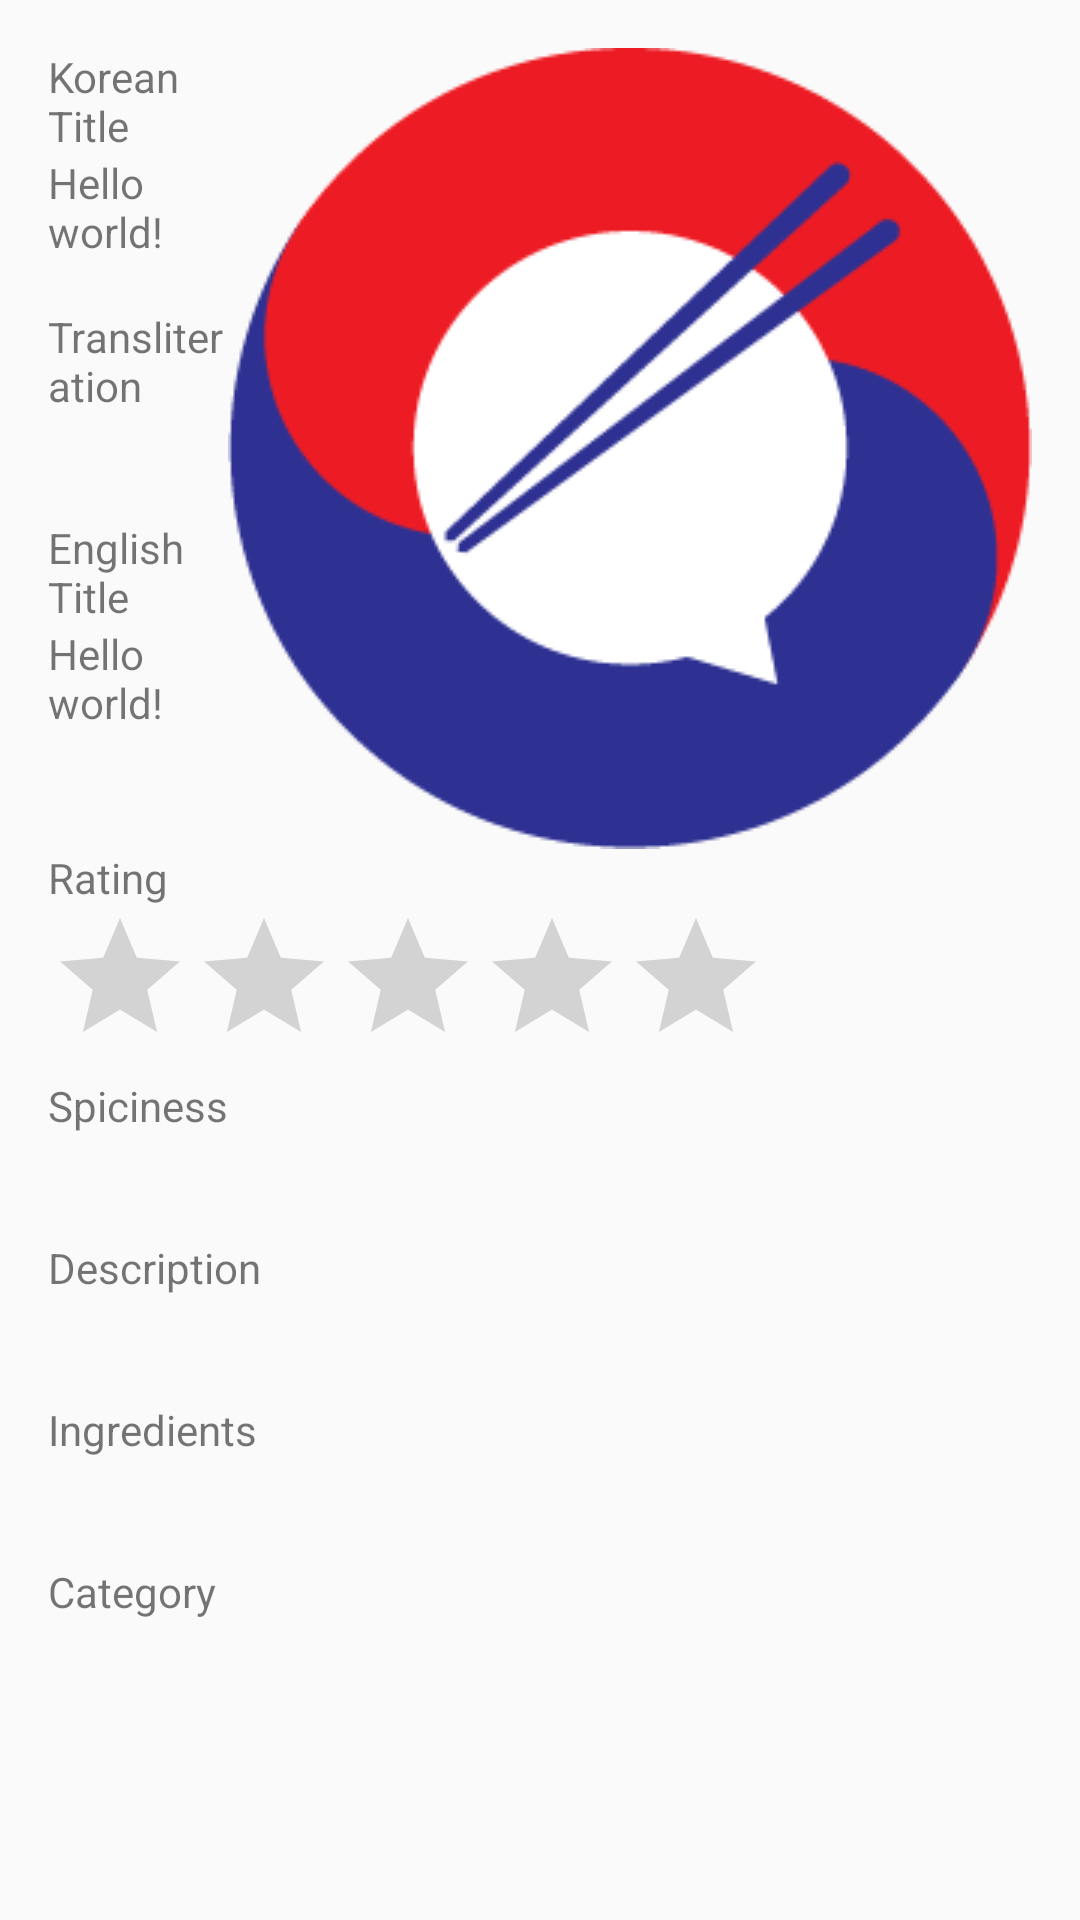

Here is an Android app screen rendered from its layout file. Give the layout XML and the strings, colors and styles it references.
<!-- AndroidManifest.xml: application theme AppTheme -->
<!-- res/layout/activity_detail.xml -->
<?xml version="1.0" encoding="utf-8"?>
<ScrollView xmlns:android="http://schemas.android.com/apk/res/android"
    xmlns:tools="http://schemas.android.com/tools"
    android:id="@+id/scrollView"
    android:layout_width="match_parent"
    android:layout_height="match_parent"
    android:paddingLeft="@dimen/activity_horizontal_margin"
    android:paddingRight="@dimen/activity_horizontal_margin"
    android:paddingTop="@dimen/activity_vertical_margin"
    android:paddingBottom="@dimen/activity_vertical_margin"
    tools:context="com.danielchabr.koreandiningadvisorapp.DetailActivity">

    <LinearLayout
        android:layout_width="match_parent"
        android:layout_height="match_parent"
        android:orientation="vertical">

        <LinearLayout
            android:layout_width="match_parent"
            android:layout_height="wrap_content"
            android:orientation="horizontal">

            <LinearLayout
                android:layout_width="0dp"
                android:layout_height="wrap_content"
                android:layout_gravity="left|top"
                android:layout_weight="1"
                android:orientation="vertical">

                <TextView
                    android:layout_width="wrap_content"
                    android:layout_height="wrap_content"
                    android:text="@string/korean_title" />

                <TextView
                    android:id="@+id/nameKorean"
                    android:layout_width="wrap_content"
                    android:layout_height="wrap_content"
                    android:labelFor="@string/korean_title"
                    android:text="@string/hello_world"
                    android:layout_marginBottom="@dimen/activity_vertical_margin" />

                <TextView
                    android:layout_width="wrap_content"
                    android:layout_height="wrap_content"
                    android:text="@string/transliteration"
                    android:id="@+id/textView4" />

                <TextView
                    android:layout_width="wrap_content"
                    android:layout_height="wrap_content"
                    android:id="@+id/transliteration"
                    android:labelFor="@string/transliteration"
                    android:layout_marginBottom="@dimen/activity_vertical_margin"
                    android:singleLine="false" />

                <TextView
                    android:layout_width="wrap_content"
                    android:layout_height="wrap_content"
                    android:text="@string/english_title"
                    android:id="@+id/textView3" />

                <TextView
                    android:id="@+id/nameEnglish"
                    android:layout_width="wrap_content"
                    android:layout_height="wrap_content"
                    android:text="@string/hello_world"
                    android:labelFor="@string/english_title"
                    android:layout_marginBottom="@dimen/activity_vertical_margin" />
            </LinearLayout>

            <ImageView
                android:id="@+id/meal_image"
                android:layout_width="wrap_content"
                android:layout_height="wrap_content"
                android:layout_gravity="right|top"
                android:adjustViewBounds="true"
                android:contentDescription="@string/meal_photo_description"
                android:maxWidth="@dimen/large_photo_view"
                android:minHeight="@dimen/large_photo_view"
                android:nestedScrollingEnabled="true"
                android:src="@drawable/logo" />
        </LinearLayout>

        <TextView
            android:layout_width="wrap_content"
            android:layout_height="wrap_content"
            android:text="@string/rating"
            android:id="@+id/textView5" />

        <RatingBar
            android:layout_width="wrap_content"
            android:layout_height="wrap_content"
            android:id="@+id/meal_ratingBar"
            android:isIndicator="true"
            android:rating="0"
            android:stepSize="1"
            android:numStars="5" />

        <TextView
            android:layout_width="wrap_content"
            android:layout_height="wrap_content"
            android:text="@string/spiciness"
            android:id="@+id/textView6" />

        <TextView
            android:layout_width="wrap_content"
            android:layout_height="wrap_content"
            android:id="@+id/spiciness"
            android:layout_marginBottom="@dimen/activity_vertical_margin" />

        <TextView
            android:layout_width="wrap_content"
            android:layout_height="wrap_content"
            android:text="@string/description"
            android:id="@+id/textView" />

        <TextView
            android:layout_width="wrap_content"
            android:layout_height="wrap_content"
            android:id="@+id/description"
            android:layout_marginBottom="@dimen/activity_vertical_margin" />

        <TextView
            android:layout_width="wrap_content"
            android:layout_height="wrap_content"
            android:text="@string/ingredients"
            android:id="@+id/textView7" />

        <TextView
            android:layout_width="wrap_content"
            android:layout_height="wrap_content"
            android:id="@+id/ingredients"
            android:layout_marginBottom="@dimen/activity_vertical_margin" />

        <TextView
            android:layout_width="wrap_content"
            android:layout_height="wrap_content"
            android:text="@string/category"
            android:id="@+id/textView8" />

        <TextView
            android:layout_width="wrap_content"
            android:layout_height="wrap_content"
            android:id="@+id/categories"
            android:layout_marginBottom="@dimen/activity_vertical_margin" />

    </LinearLayout>
</ScrollView>
<!-- resources referenced by this layout -->
<resources>
  <dimen name="activity_horizontal_margin">16dp</dimen>
  <dimen name="activity_vertical_margin">16dp</dimen>
  <!-- drawable logo: png bitmap (drawable, 9604 bytes) -->
  <string name="category">Category</string>
  <string name="description">Description</string>
  <string name="english_title">English Title</string>
  <string name="hello_world">Hello world!</string>
  <string name="ingredients">Ingredients</string>
  <string name="korean_title">Korean Title</string>
  <string name="meal_photo_description">Meal Photo</string>
  <string name="rating">Rating</string>
  <string name="spiciness">Spiciness</string>
  <string name="transliteration">Transliteration</string>
  <style name="AppTheme" parent="Theme.AppCompat.Light.DarkActionBar">
          
          <item name="android:actionBarStyle">@style/MyActionBar</item>
      </style>
  <style name="MyActionBar" parent="@android:style/Widget.Holo.Light.ActionBar">
          <item name="android:background">#afafaf</item>
      </style>
</resources>
